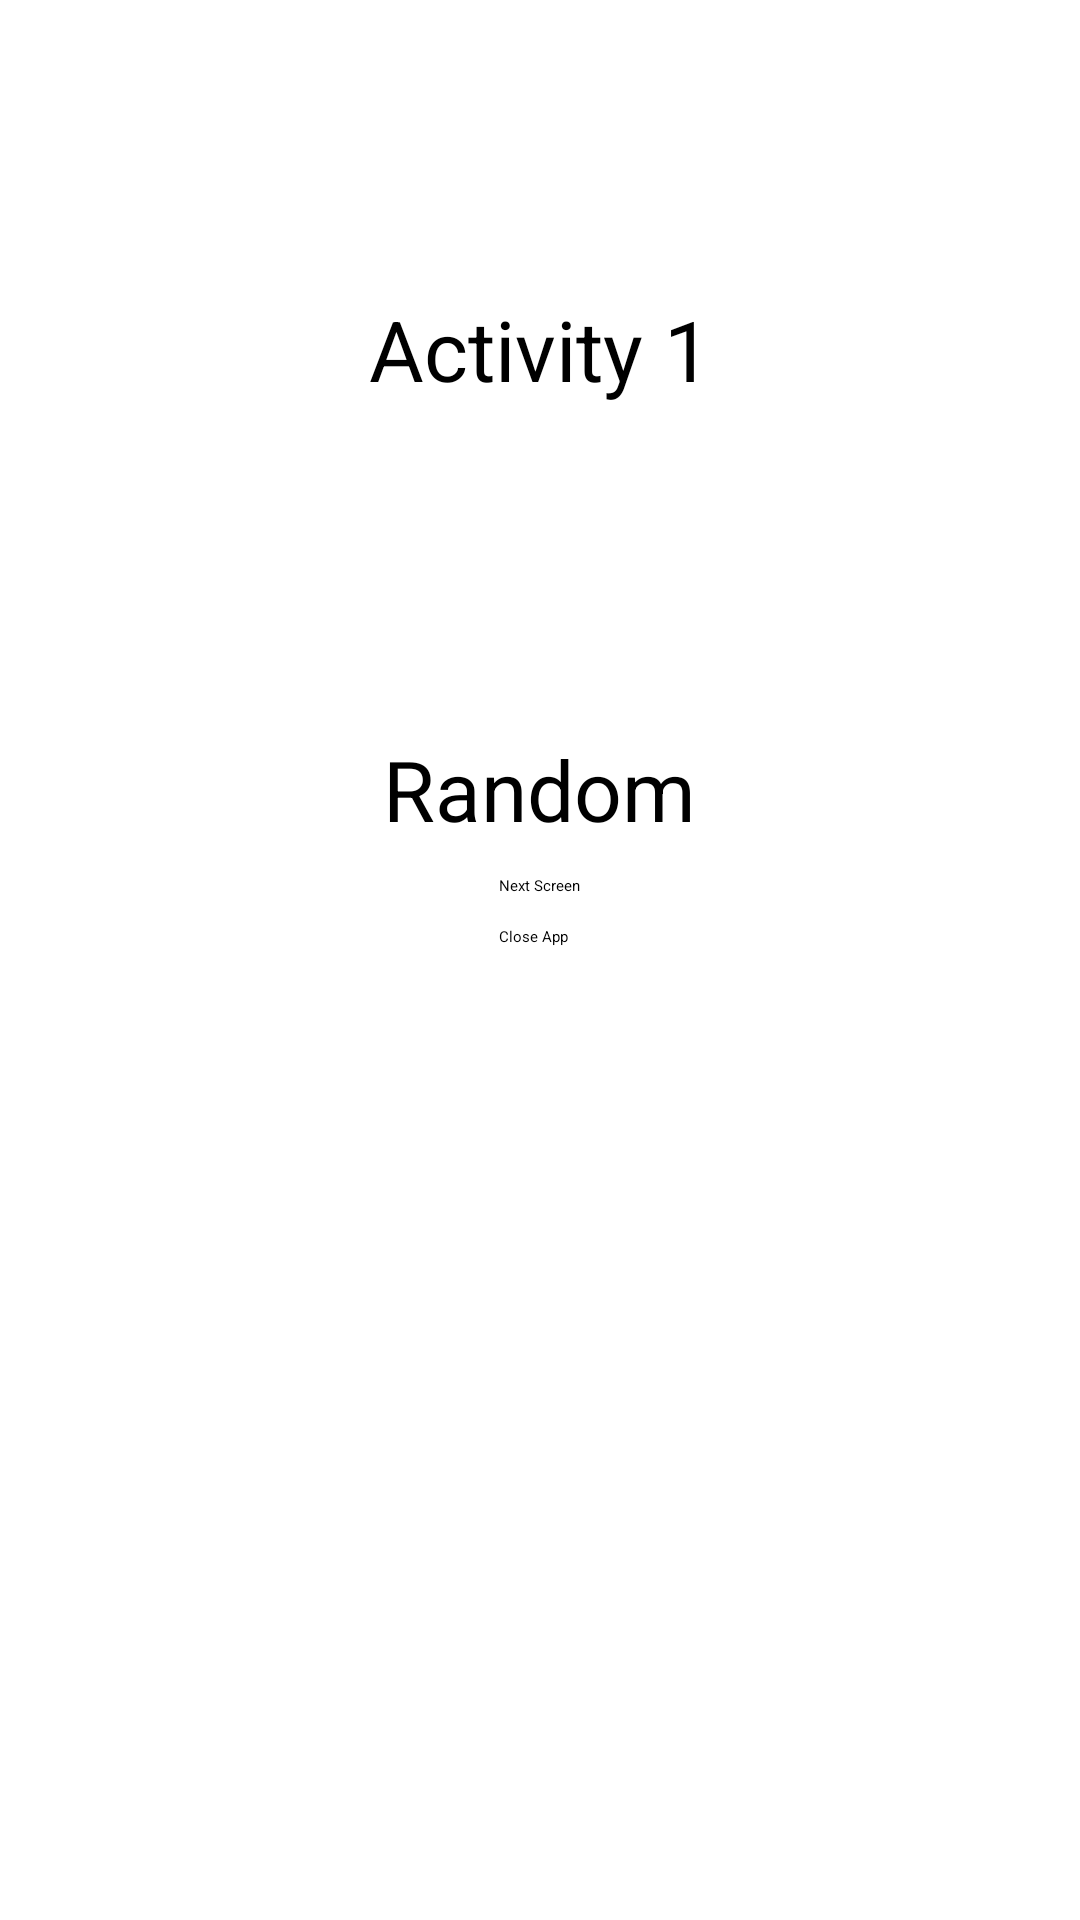

Produce the Android XML layout that renders to this screen, including the resource entries it uses.
<!-- AndroidManifest.xml: application theme Theme.TelaDeLogin -->
<!-- res/layout/activity_main.xml -->
<?xml version="1.0" encoding="utf-8"?>
<androidx.constraintlayout.widget.ConstraintLayout xmlns:android="http://schemas.android.com/apk/res/android"
    xmlns:app="http://schemas.android.com/apk/res-auto"
    xmlns:tools="http://schemas.android.com/tools"
    android:layout_width="match_parent"
    android:layout_height="match_parent"
    tools:context=".MainActivity">

    <TextView
        android:id="@+id/act1"
        android:layout_width="wrap_content"
        android:layout_height="wrap_content"
        android:layout_marginTop="10dp"
        android:text="Activity 1"
        android:textSize="28dp"
        app:layout_constraintBottom_toBottomOf="parent"
        app:layout_constraintEnd_toEndOf="parent"
        app:layout_constraintStart_toStartOf="parent"
        app:layout_constraintTop_toTopOf="parent"
        app:layout_constraintVertical_bias="0.148" />

    <TextView
        android:id="@+id/random1"
        android:layout_width="wrap_content"
        android:layout_height="wrap_content"
        android:text="Random"
        android:textSize="28dp"
        app:layout_constraintBottom_toBottomOf="parent"
        app:layout_constraintEnd_toEndOf="@+id/act1"
        app:layout_constraintHorizontal_bias="0.498"
        app:layout_constraintStart_toStartOf="@+id/act1"
        app:layout_constraintTop_toBottomOf="@+id/act1"
        app:layout_constraintVertical_bias="0.234" />

    <Button
        android:id="@+id/buttonNextScreen"
        android:layout_width="wrap_content"
        android:layout_height="wrap_content"
        android:layout_marginTop="10dp"
        android:onClick="nextScreen"
        android:text="Next Screen"
        app:layout_constraintEnd_toEndOf="@+id/random1"
        app:layout_constraintStart_toStartOf="@+id/random1"
        app:layout_constraintTop_toBottomOf="@+id/random1" />

    <Button
        android:id="@+id/buttonCloseApp"
        android:layout_width="0dp"
        android:layout_height="wrap_content"
        android:layout_marginTop="10dp"
        android:onClick="closeScreen"
        android:text="Close App"
        app:layout_constraintEnd_toEndOf="@+id/buttonNextScreen"
        app:layout_constraintStart_toStartOf="@+id/buttonNextScreen"
        app:layout_constraintTop_toBottomOf="@+id/buttonNextScreen" />

</androidx.constraintlayout.widget.ConstraintLayout>
<!-- resources referenced by this layout -->
<resources>
  <style name="Theme.TelaDeLogin" parent="Base.Theme.TelaDeLogin">
          
          <item name="android:navigationBarColor">@android:color/transparent</item>
          <item name="android:statusBarColor">@android:color/transparent</item>
          <item name="android:windowLightStatusBar">?attr/isLightTheme</item>
      </style>
</resources>
